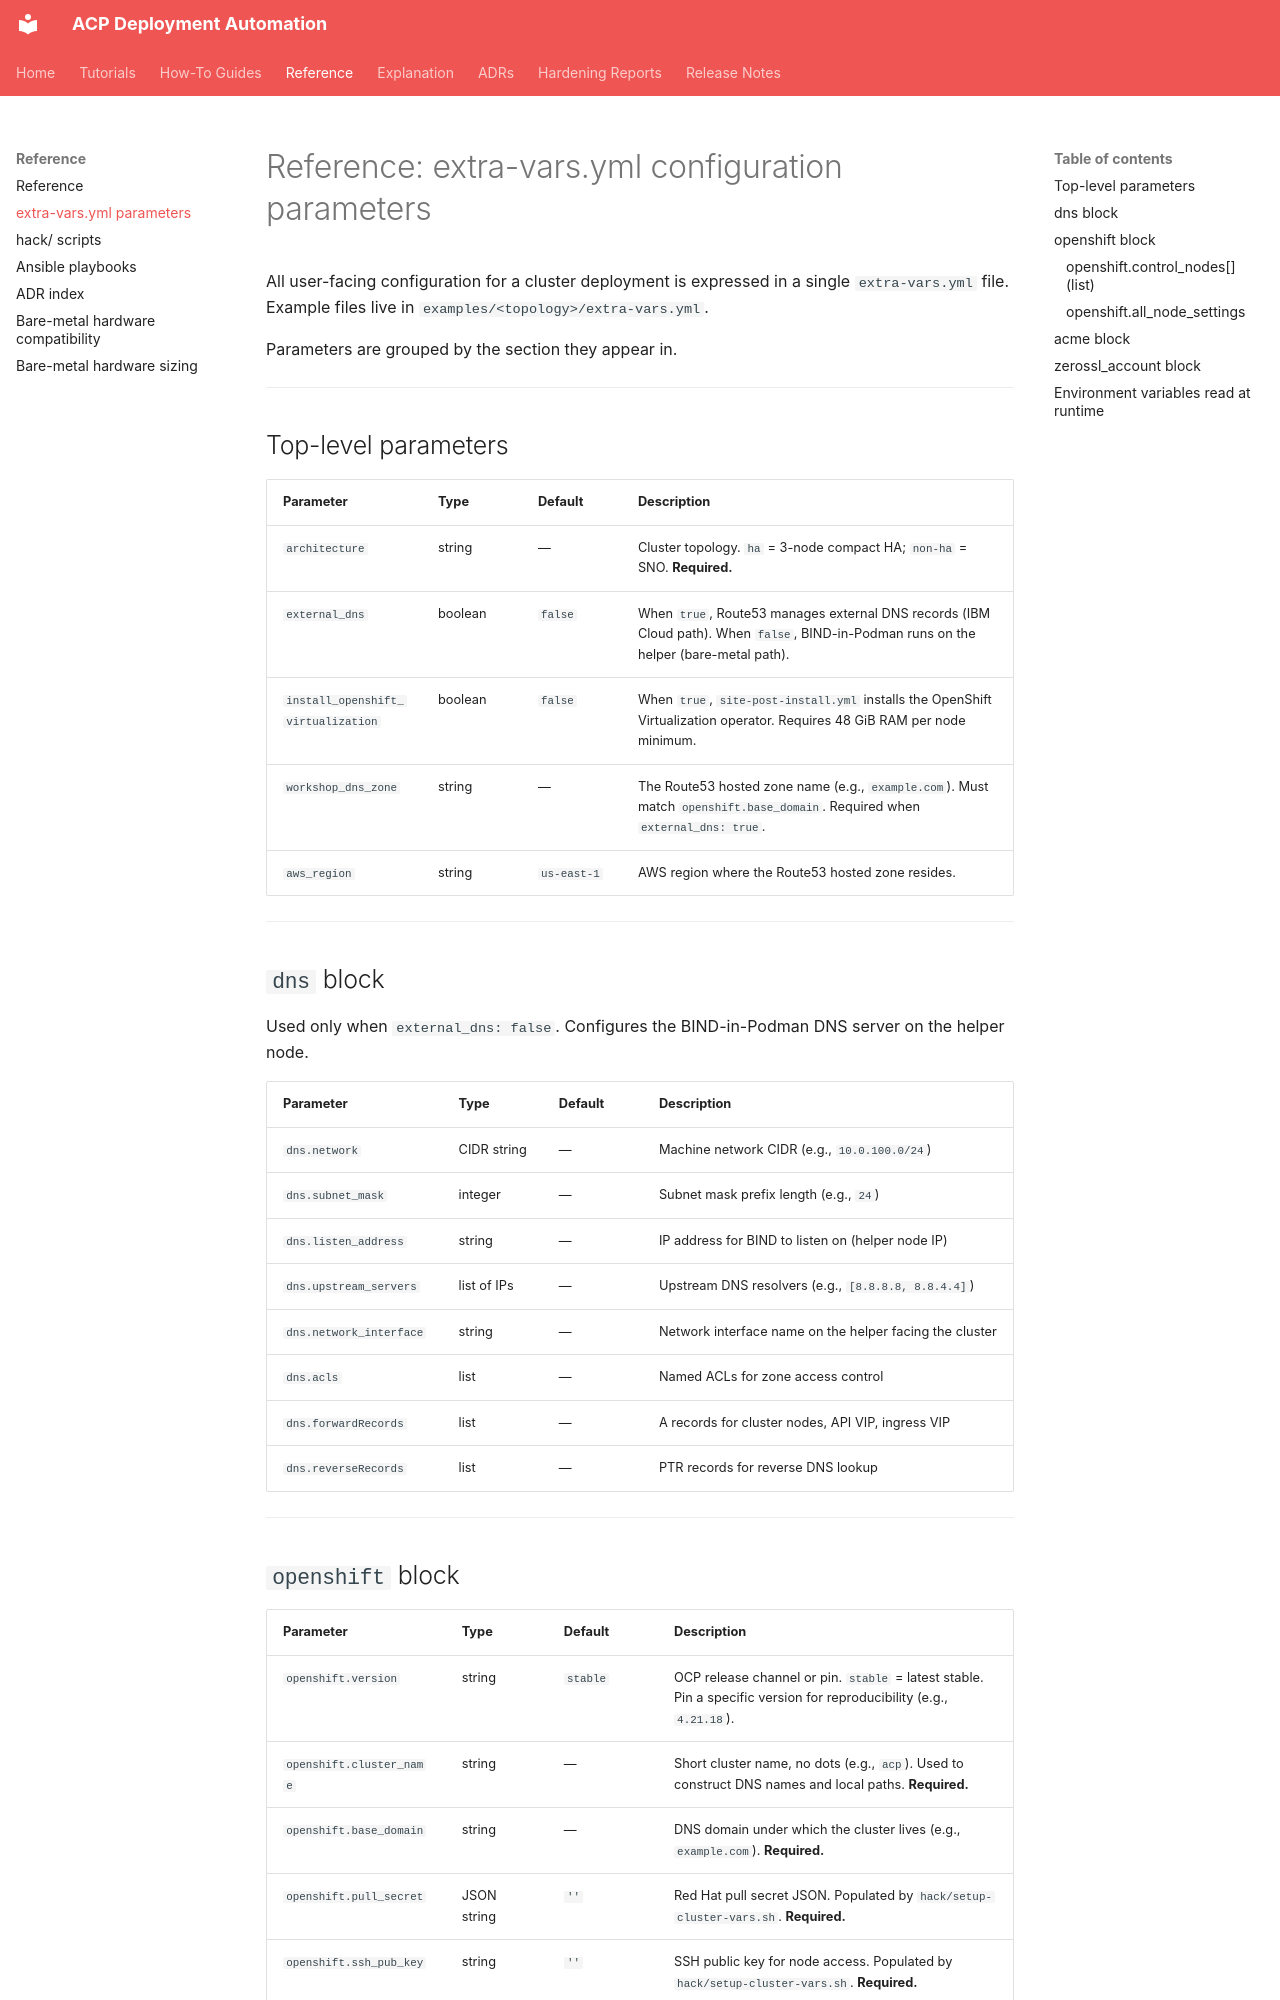

repository: tosin2013/acp-deployment · page: reference/extra-vars/index.html · generator: mkdocs

# Reference: extra-vars.yml configuration parameters

All user-facing configuration for a cluster deployment is expressed in a single `extra-vars.yml` file. Example files live in `examples/<topology>/extra-vars.yml`.

Parameters are grouped by the section they appear in.

---

## Top-level parameters

| Parameter | Type | Default | Description |
|-----------|------|---------|-------------|
| `architecture` | string | — | Cluster topology. `ha` = 3-node compact HA; `non-ha` = SNO. **Required.** |
| `external_dns` | boolean | `false` | When `true`, Route53 manages external DNS records (IBM Cloud path). When `false`, BIND-in-Podman runs on the helper (bare-metal path). |
| `install_openshift_virtualization` | boolean | `false` | When `true`, `site-post-install.yml` installs the OpenShift Virtualization operator. Requires 48 GiB RAM per node minimum. |
| `workshop_dns_zone` | string | — | The Route53 hosted zone name (e.g., `example.com`). Must match `openshift.base_domain`. Required when `external_dns: true`. |
| `aws_region` | string | `us-east-1` | AWS region where the Route53 hosted zone resides. |

---

## `dns` block

Used only when `external_dns: false`. Configures the BIND-in-Podman DNS server on the helper node.

| Parameter | Type | Default | Description |
|-----------|------|---------|-------------|
| `dns.network` | CIDR string | — | Machine network CIDR (e.g., `10.0.100.0/24`) |
| `dns.subnet_mask` | integer | — | Subnet mask prefix length (e.g., `24`) |
| `dns.listen_address` | string | — | IP address for BIND to listen on (helper node IP) |
| `dns.upstream_servers` | list of IPs | — | Upstream DNS resolvers (e.g., `[8.8.8.8, 8.8.4.4]`) |
| `dns.network_interface` | string | — | Network interface name on the helper facing the cluster |
| `dns.acls` | list | — | Named ACLs for zone access control |
| `dns.forwardRecords` | list | — | A records for cluster nodes, API VIP, ingress VIP |
| `dns.reverseRecords` | list | — | PTR records for reverse DNS lookup |

---
